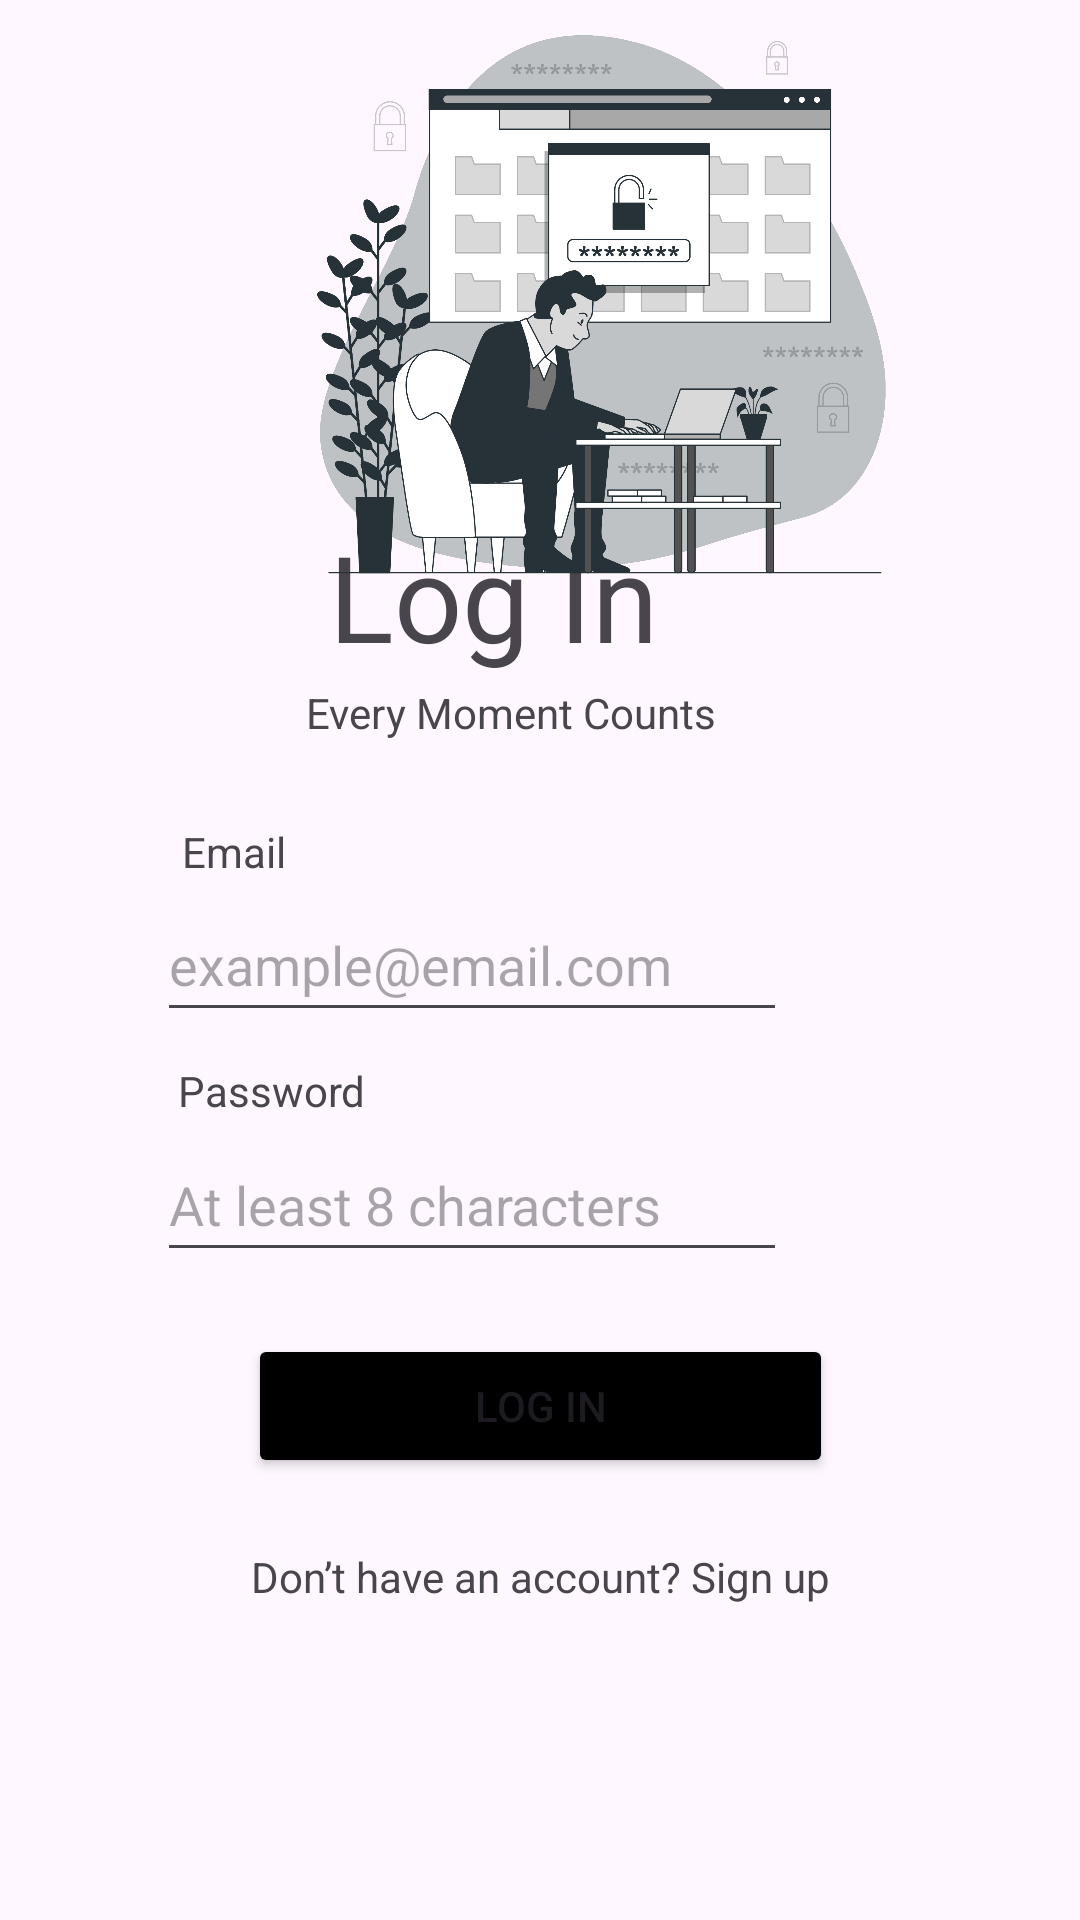

Android layout source for this screen:
<!-- AndroidManifest.xml: application theme Theme.TempusImperium -->
<!-- res/layout/activity_login.xml -->
<?xml version="1.0" encoding="utf-8"?>
<androidx.constraintlayout.widget.ConstraintLayout xmlns:android="http://schemas.android.com/apk/res/android"
    xmlns:app="http://schemas.android.com/apk/res-auto"
    xmlns:tools="http://schemas.android.com/tools"
    android:layout_width="match_parent"
    android:layout_height="match_parent"
    tools:context=".LoginActivity">

    <TextView
        android:id="@+id/textView7"
        android:layout_width="wrap_content"
        android:layout_height="wrap_content"
        android:text="Log In"
        android:textSize="40dp"
        app:layout_constraintBottom_toBottomOf="parent"
        app:layout_constraintEnd_toEndOf="parent"
        app:layout_constraintHorizontal_bias="0.438"
        app:layout_constraintStart_toStartOf="parent"
        app:layout_constraintTop_toTopOf="parent"
        app:layout_constraintVertical_bias="0.293" />

    <TextView
        android:id="@+id/textView8"
        android:layout_width="wrap_content"
        android:layout_height="wrap_content"
        android:text="Every Moment Counts"
        app:layout_constraintBottom_toBottomOf="parent"
        app:layout_constraintEnd_toEndOf="parent"
        app:layout_constraintHorizontal_bias="0.457"
        app:layout_constraintStart_toStartOf="parent"
        app:layout_constraintTop_toTopOf="parent"
        app:layout_constraintVertical_bias="0.367" />

    <Button
        android:id="@+id/btnLog"
        android:layout_width="195dp"
        android:layout_height="48dp"
        android:backgroundTint="@color/black"
        android:text="LOG IN"
        app:layout_constraintBottom_toBottomOf="parent"
        app:layout_constraintEnd_toEndOf="parent"
        app:layout_constraintStart_toStartOf="parent"
        app:layout_constraintTop_toTopOf="parent"
        app:layout_constraintVertical_bias="0.751" />

    <EditText
        android:id="@+id/logEmail"
        android:layout_width="wrap_content"
        android:layout_height="48dp"
        android:ems="10"
        android:hint="example@email.com"
        android:inputType="textEmailAddress"
        app:layout_constraintBottom_toBottomOf="parent"
        app:layout_constraintEnd_toEndOf="parent"
        app:layout_constraintHorizontal_bias="0.348"
        app:layout_constraintStart_toStartOf="parent"
        app:layout_constraintTop_toTopOf="parent" />

    <EditText
        android:id="@+id/txtPassword"
        android:layout_width="wrap_content"
        android:layout_height="48dp"
        android:ems="10"
        android:hint="At least 8 characters"
        android:inputType="textPassword"
        app:layout_constraintBottom_toBottomOf="parent"
        app:layout_constraintEnd_toEndOf="parent"
        app:layout_constraintHorizontal_bias="0.348"
        app:layout_constraintStart_toStartOf="parent"
        app:layout_constraintTop_toTopOf="parent"
        app:layout_constraintVertical_bias="0.635" />

    <TextView
        android:id="@+id/textView9"
        android:layout_width="wrap_content"
        android:layout_height="wrap_content"
        android:text="Email"
        app:layout_constraintBottom_toBottomOf="parent"
        app:layout_constraintEnd_toEndOf="parent"
        app:layout_constraintHorizontal_bias="0.186"
        app:layout_constraintStart_toStartOf="parent"
        app:layout_constraintTop_toTopOf="parent"
        app:layout_constraintVertical_bias="0.442" />

    <TextView
        android:id="@+id/textView10"
        android:layout_width="wrap_content"
        android:layout_height="wrap_content"
        android:text="Password"
        app:layout_constraintBottom_toBottomOf="parent"
        app:layout_constraintEnd_toEndOf="parent"
        app:layout_constraintHorizontal_bias="0.2"
        app:layout_constraintStart_toStartOf="parent"
        app:layout_constraintTop_toTopOf="parent"
        app:layout_constraintVertical_bias="0.57" />

    <TextView
        android:id="@+id/navToReg"
        android:layout_width="wrap_content"
        android:layout_height="48dp"
        android:layout_marginBottom="76dp"
        android:clickable="true"
        android:contentDescription="move to reg"
        android:text="Don’t have an account? Sign up"
        app:layout_constraintBottom_toBottomOf="parent"
        app:layout_constraintEnd_toEndOf="parent"
        app:layout_constraintStart_toStartOf="parent" />

    <ImageView
        android:id="@+id/imageView7"
        android:layout_width="398dp"
        android:layout_height="210dp"
        app:srcCompat="@drawable/bro"
        tools:layout_editor_absoluteX="6dp"
        tools:layout_editor_absoluteY="2dp" />
</androidx.constraintlayout.widget.ConstraintLayout>
<!-- resources referenced by this layout -->
<resources>
  <color name="black">#FF000000</color>
  <!-- drawable bro: png bitmap (drawable, 416899 bytes) -->
  <style name="Theme.TempusImperium" parent="Base.Theme.TempusImperium" />
  <style name="Base.Theme.TempusImperium" parent="Theme.Material3.DayNight.NoActionBar">
          
          
      </style>
</resources>
